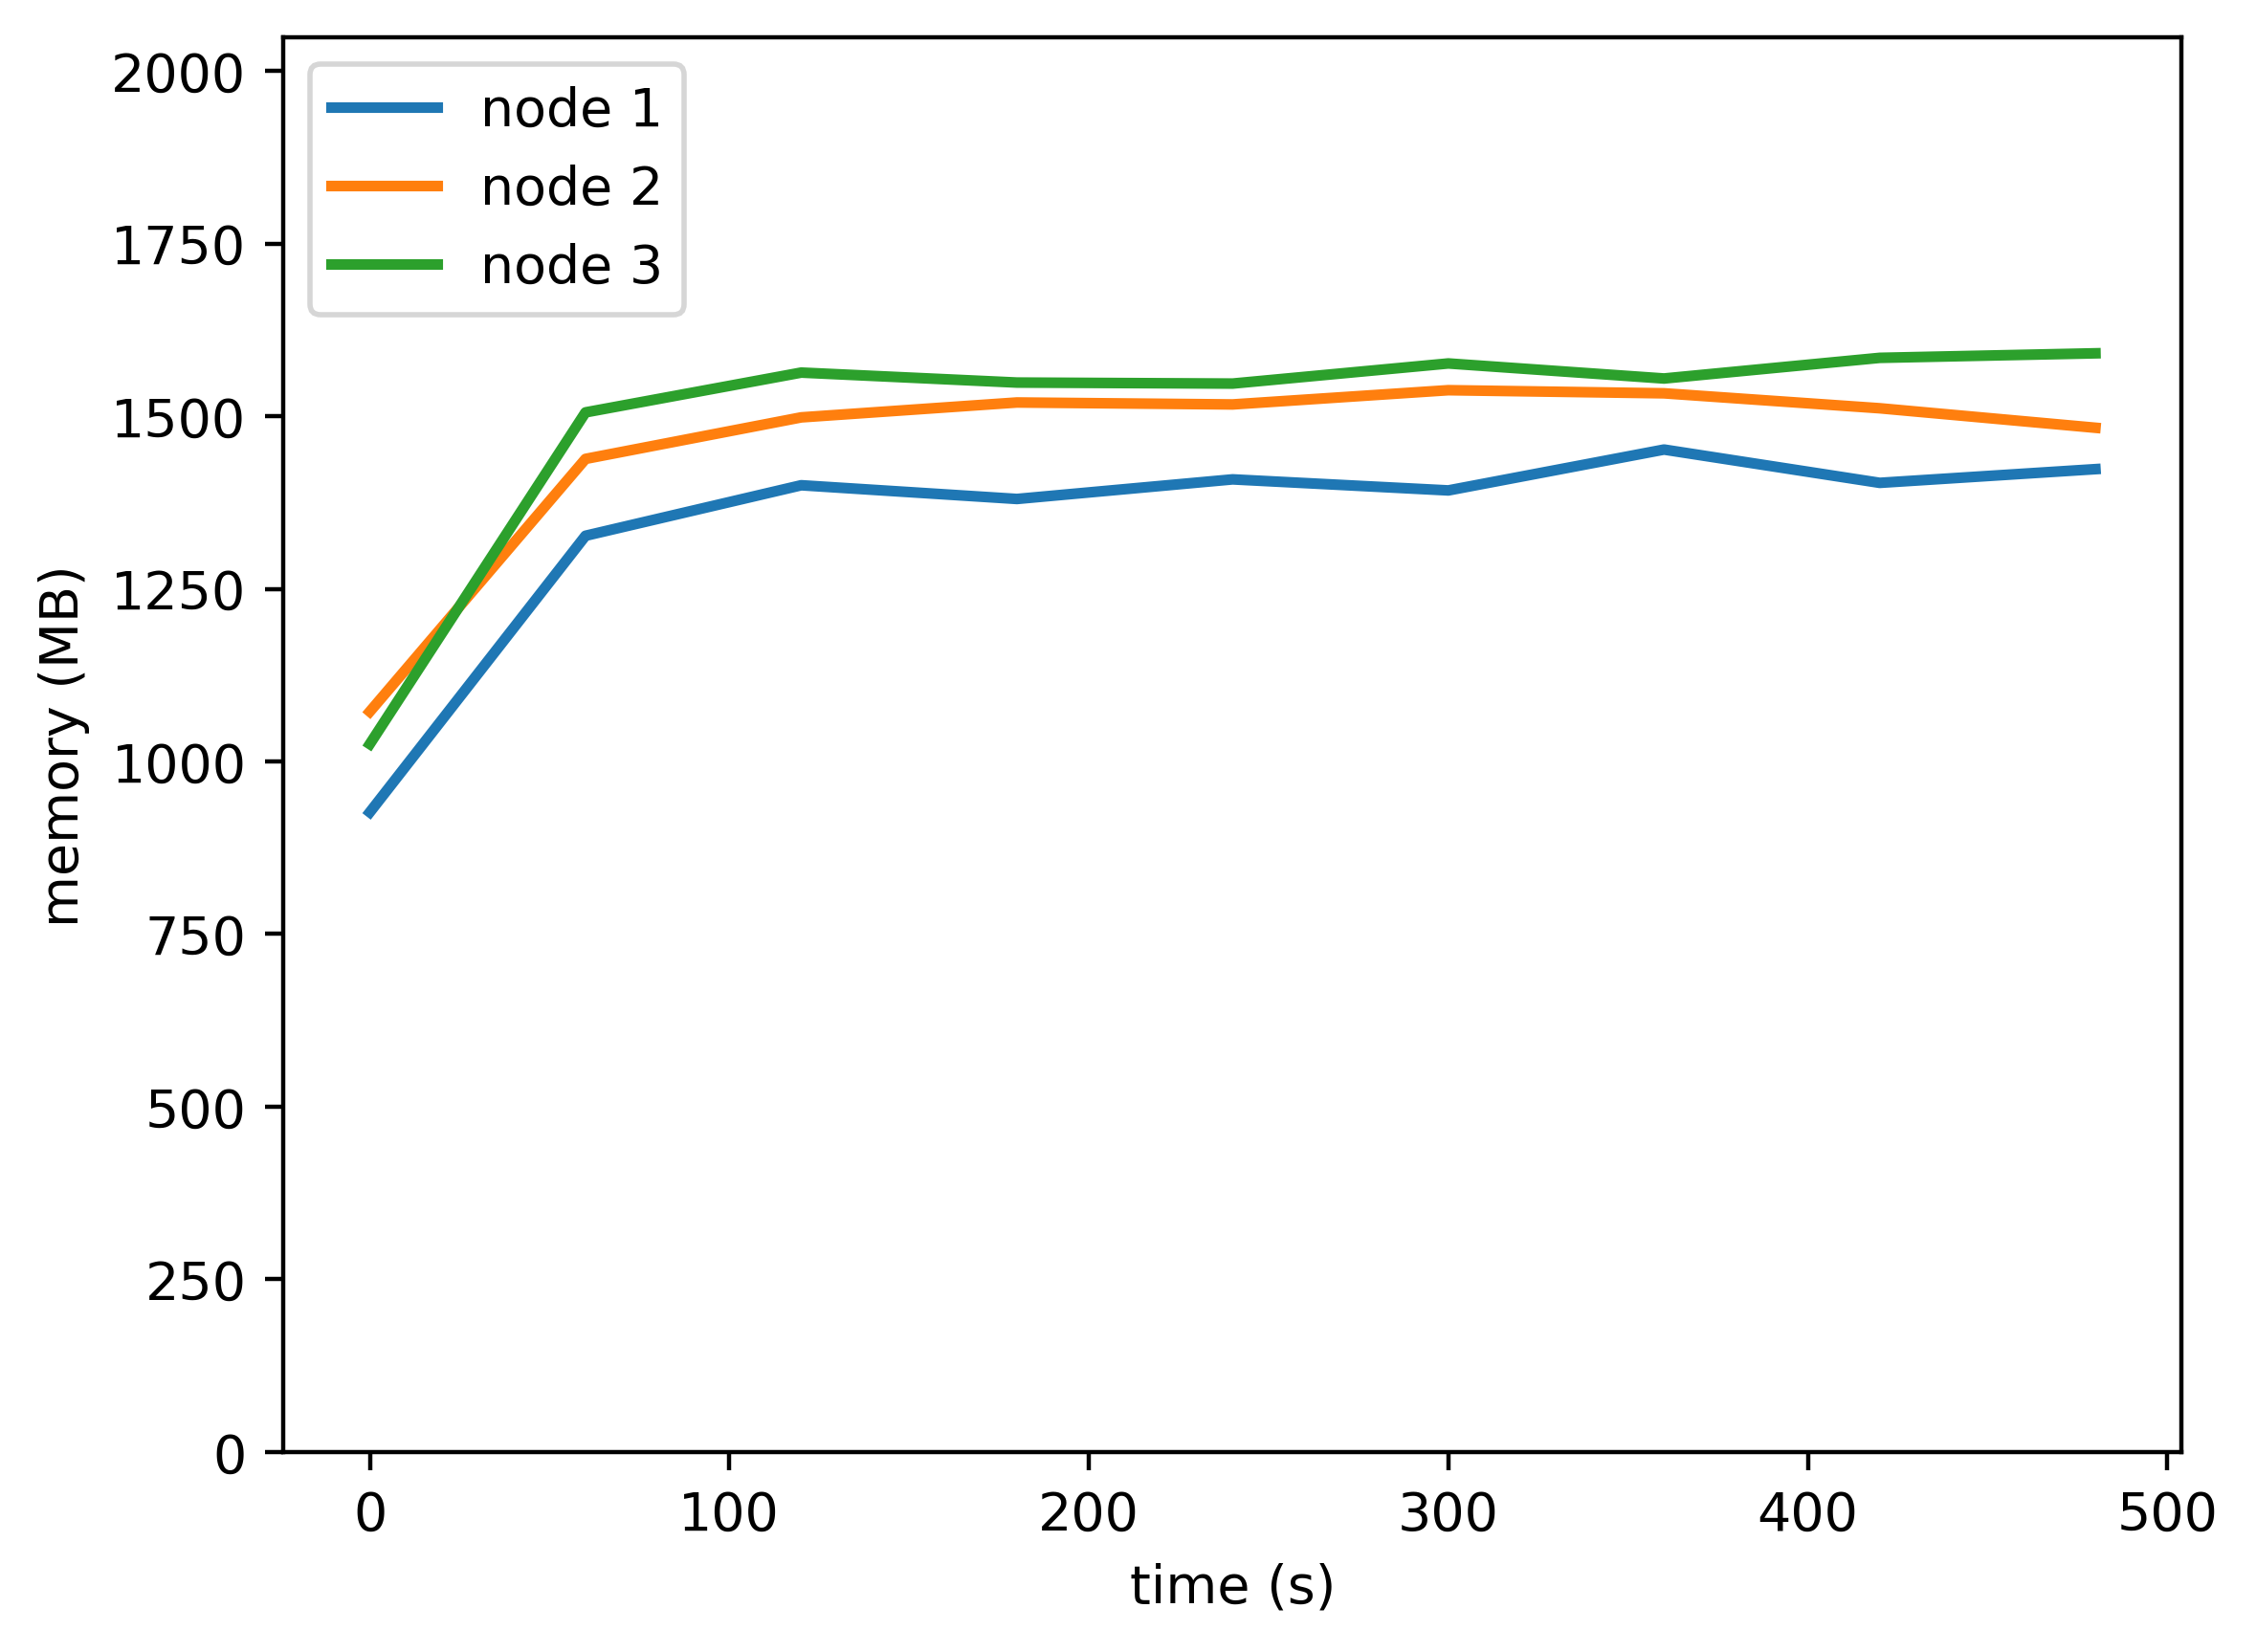

Source data for this figure (header and first rows):
timestamp, ppgcc-m02, ppgcc-m02 pod amount, ppgcc-m03, ppgcc-m03 pod amount, ppgcc-m04, ppgcc-m04 pod amount
0, 948680, 2, 1097908, 2, 1049812, 2
60, 1358672, 2, 1472656, 2, 1541644, 2
120, 1433564, 2, 1534236, 2, 1600640, 2
180, 1413236, 2, 1556316, 2, 1585856, 2
240, 1442276, 2, 1553412, 2, 1584360, 2
300, 1425908, 2, 1574532, 2, 1614192, 2
360, 1486496, 2, 1569912, 2, 1591884, 2
420, 1437128, 2, 1547736, 2, 1622508, 2
480, 1457456, 2, 1518828, 2, 1629240, 2
